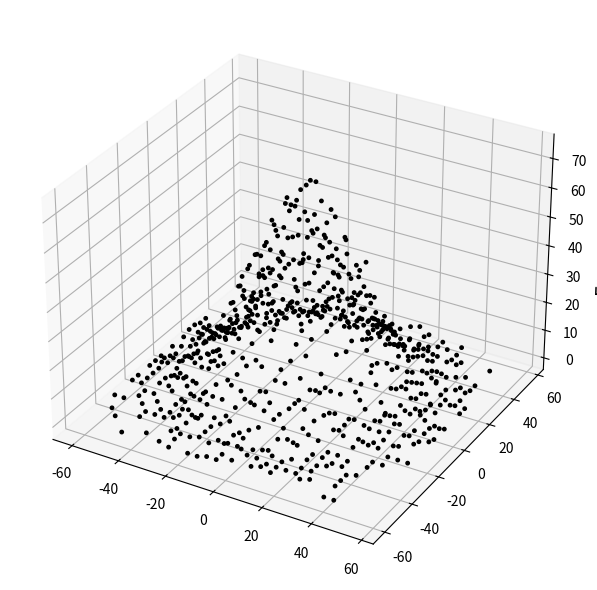

Recreate this plot in Python.
import numpy as np
import matplotlib.pyplot as plt
from mpl_toolkits.mplot3d import Axes3D
import math

def sample_discrete_gaussian(sigma, size=1):
    """Sample from the discrete Gaussian distribution."""
    x = np.arange(-3*sigma, 3*sigma+1)
    pmf = np.exp(-x**2 / (2 * sigma**2))
    pmf /= pmf.sum()
    return np.random.choice(x, size=size, p=pmf)

# Set parameters
n_samples = 10000
alpha = 50
sigma = alpha / math.sqrt(2 * math.pi)

# Generate discrete Gaussian samples in Z^2
samples = np.array([sample_discrete_gaussian(sigma, size=n_samples) for _ in range(2)]).T

# Compute 2D histogram
H, xedges, yedges = np.histogram2d(samples[:, 0], samples[:, 1], bins=(30, 30))

# Get x, y, z for non-zero counts
x, y = np.nonzero(H)
z = H[x, y]
x = xedges[x]
y = yedges[y]

# Create a new 3D subplot
fig = plt.figure(figsize=(8, 6))  # Define the figure size
ax = fig.add_subplot(111, projection='3d')

# Plot a dot at the top of each line
scatter = ax.scatter(x, y, z, color='black', s=6, alpha=1)

# Set labels with larger font size
ax.set_zlabel('Frequency', fontsize=14)
ax.grid(True)
plt.tight_layout()
plt.show()
